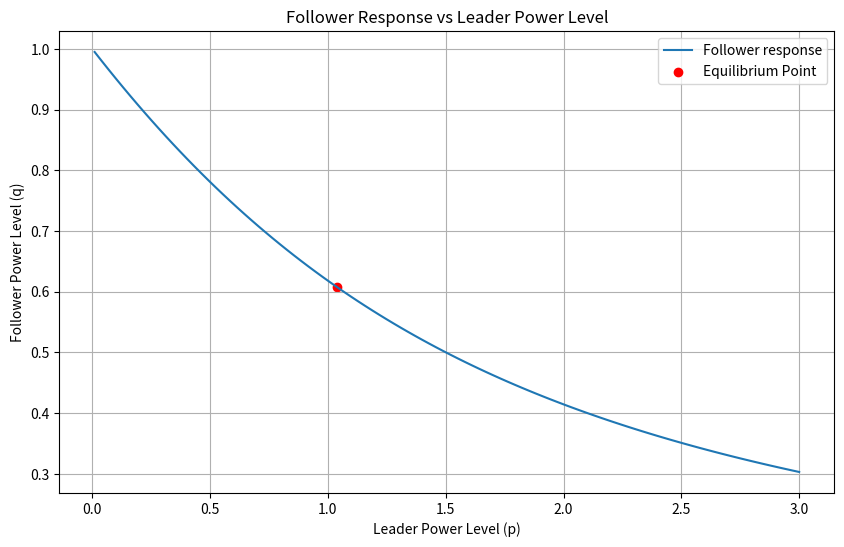

Write Python code to recreate this figure.
import numpy as np
from scipy.optimize import minimize
import matplotlib.pyplot as plt

def leader_cost(p, q, a, b):
    return a * p ** 2 - b * np.log(1 + p / q)

def follower_cost(q, p, c, d):
    return c * q ** 2 - d * np.log(1 + q / p)

def follower_response(p, c, d, initial_guess=0.1):
    result = minimize(lambda q: follower_cost(q, p, c, d), initial_guess, bounds=[(0.01, None)])
    return result.x[0]

def find_stackelberg_equilibrium(a, b, c, d):
    def objective(p):
        q = follower_response(p, c, d)
        return leader_cost(p, q, a, b)

    initial_guess = 0.1
    bounds = [(0.01, None)]
    result = minimize(objective, initial_guess, bounds=bounds)
    optimal_p = result.x[0]
    optimal_q = follower_response(optimal_p, c, d)
    return optimal_p, optimal_q

def plot_results(p, q, powers, responses):
    plt.figure(figsize=(10, 6))
    plt.plot(powers, responses, label='Follower response')
    plt.scatter([p], [q], color='red', label='Equilibrium Point')
    plt.title('Follower Response vs Leader Power Level')
    plt.xlabel('Leader Power Level (p)')
    plt.ylabel('Follower Power Level (q)')
    plt.legend()
    plt.grid(True)
    plt.show()

def main():
    a, b, c, d = 1, 2, 1, 2
    p_star, q_star = find_stackelberg_equilibrium(a, b, c, d)

    powers = np.linspace(0.01, 3, 100)
    responses = [follower_response(p, c, d) for p in powers]

    plot_results(p_star, q_star, powers, responses)

if __name__ == "__main__":
    main()
